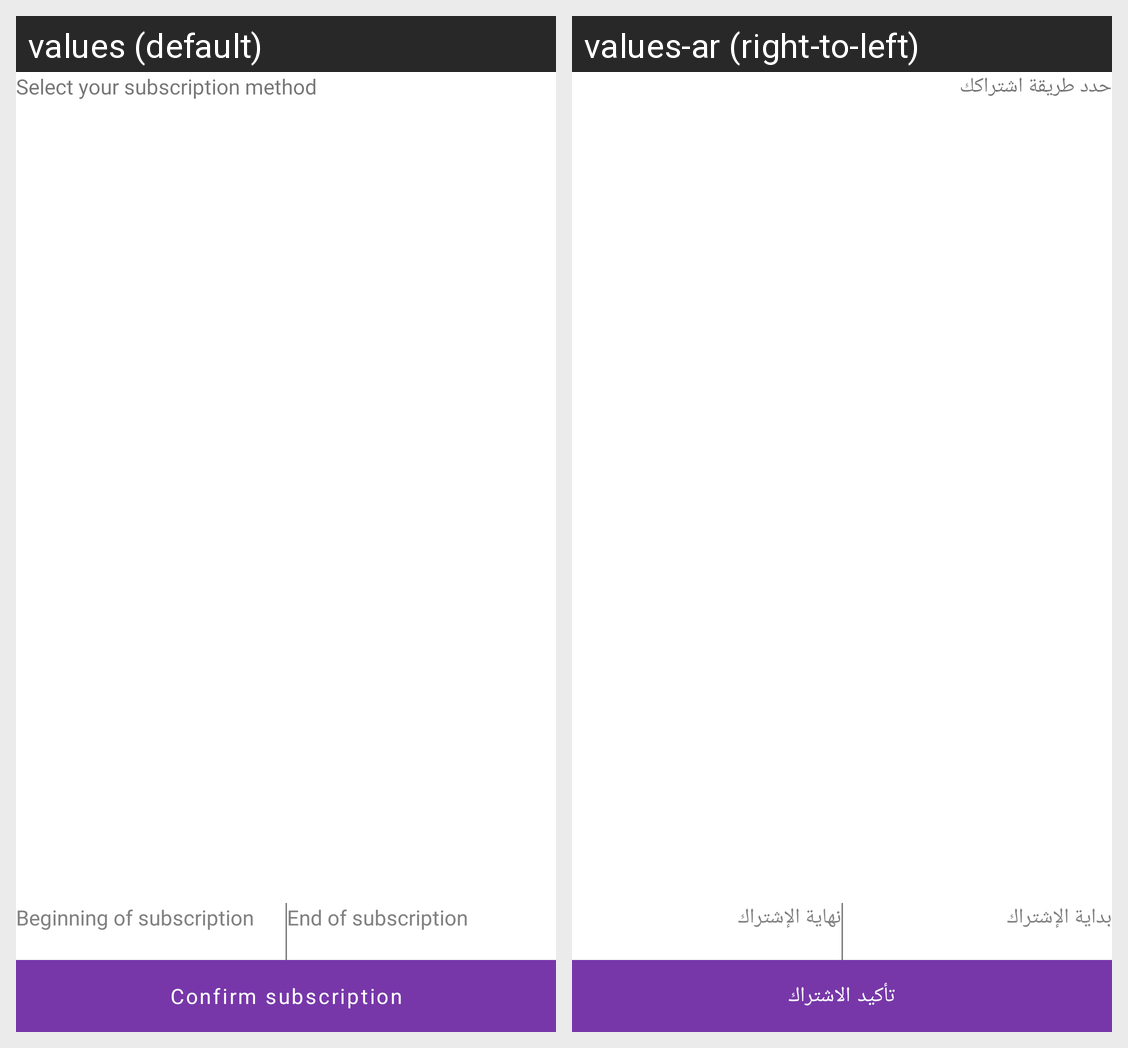

For this localized Android screen grid, give each drawn string resource with its value in every locale shown.
Android screen res/layout/fragment_subscriptions.xml rendered under 2 locales, left to right: values (default), values-ar (right-to-left). Device: Nexus 5 (rendered at 1080×1920; each locale shown at half size, 540×960, under a caption strip naming it); theme AppTheme.
Strings drawn on this screen, with the default value and each locale's value (text and hints the layout hard-codes, and strings that could not be matched under every locale, appear in the picture but are not listed):

select_your_subscription_method
  values: Select your subscription method
  values-ar: حدد طريقة اشتراكك

beginning_of_subscription
  values: Beginning of subscription
  values-ar: بداية اﻹشتراك

end_of_subscription
  values: End of subscription
  values-ar: نهاية اﻹشتراك

confirm_subscription
  values: Confirm subscription
  values-ar: تأكيد الاشتراك
